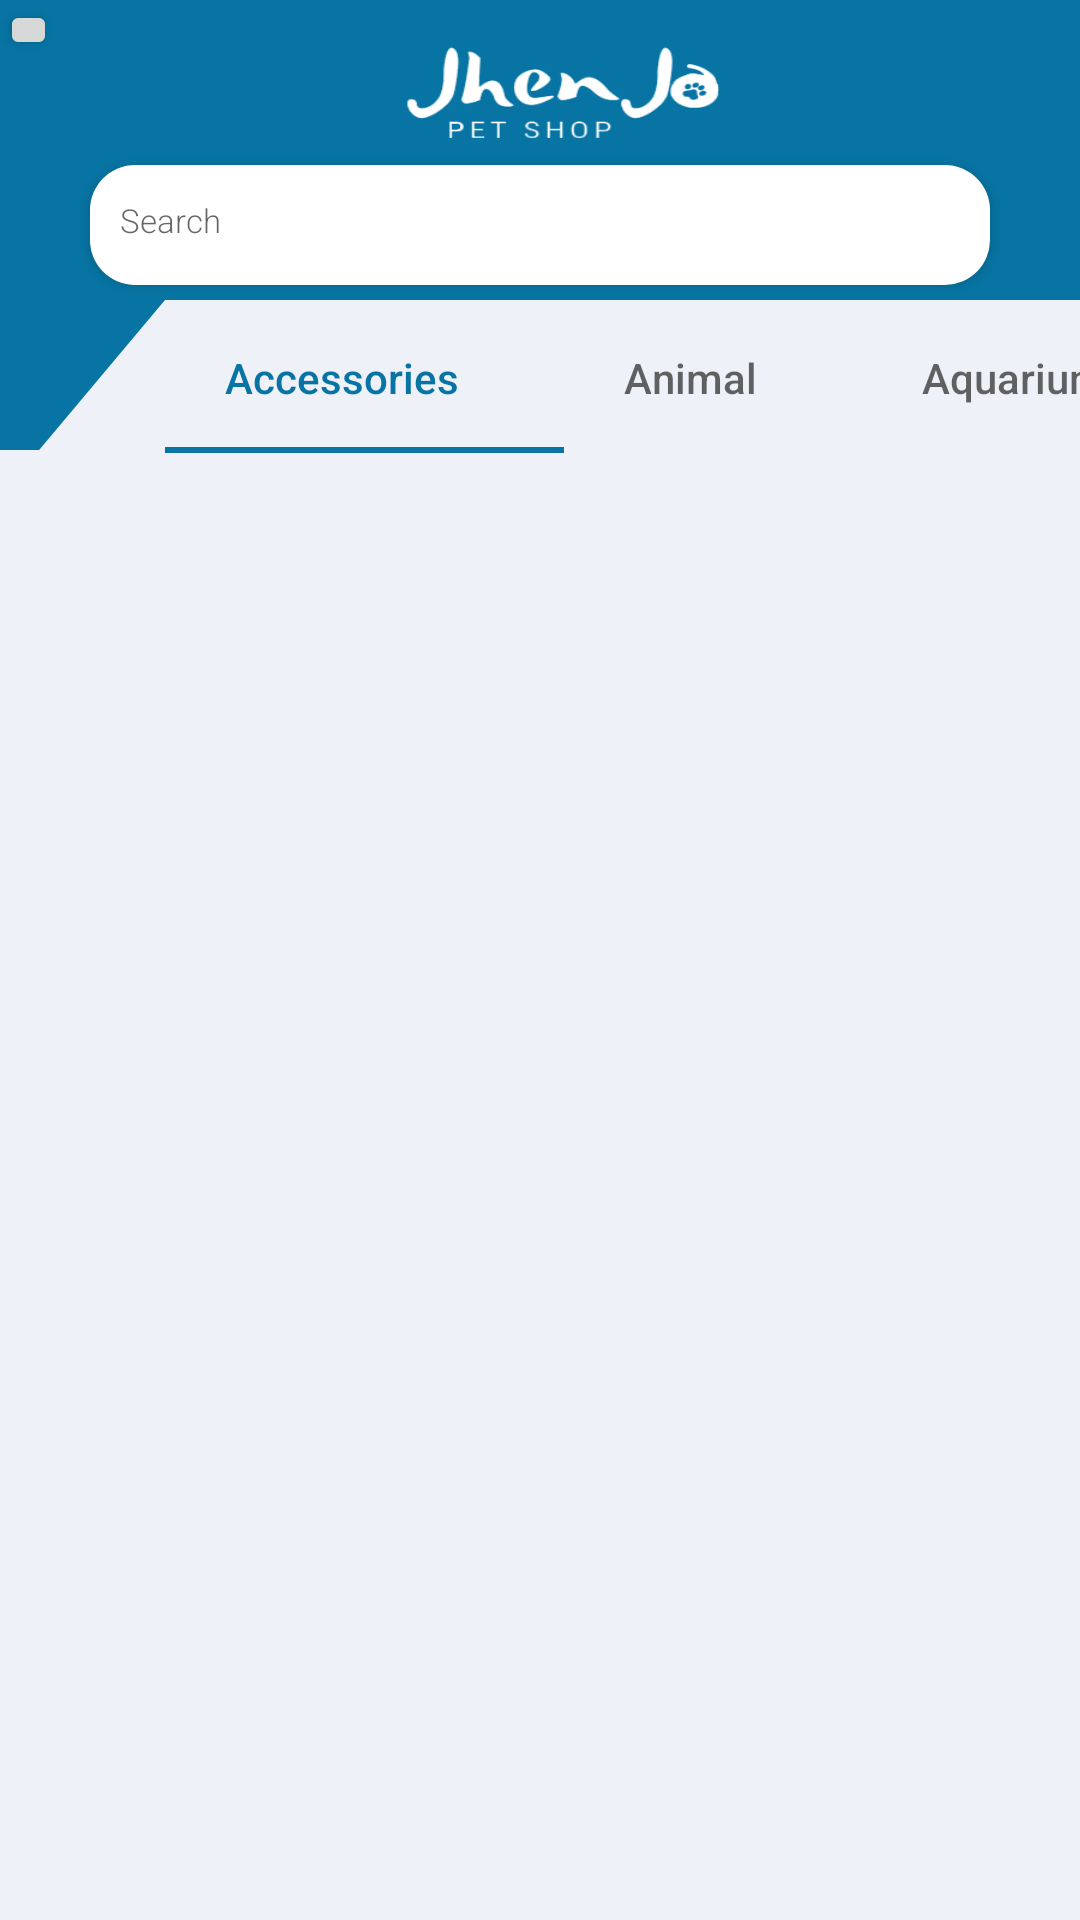

Here is an Android app screen rendered from its layout file. Give the layout XML and the strings, colors and styles it references.
<!-- AndroidManifest.xml: application theme AppTheme -->
<!-- res/layout/fragment_landing_page.xml -->
<?xml version="1.0" encoding="utf-8"?>
<FrameLayout xmlns:android="http://schemas.android.com/apk/res/android"
    xmlns:tools="http://schemas.android.com/tools"
    android:layout_width="match_parent"
    android:layout_height="match_parent"
    android:background="#EFF1F8"
    xmlns:app="http://schemas.android.com/apk/res-auto"
    tools:context=".Main.Fragment.LandingPageFragment">

    <FrameLayout
        android:layout_width="match_parent"
        android:layout_height="150dp" >
        <View
            android:layout_width="match_parent"
            android:layout_height="100dp"
            android:background="@color/main_color" />

        <View
            android:layout_width="55dp"
            android:layout_height="100dp"
            android:layout_marginTop="100dp"
            android:background="@drawable/top_triangle_reverse"
            android:backgroundTint="@color/main_color"
            android:scaleX="-1" />

        <View
            android:layout_width="200dp"
            android:layout_height="140dp"
            android:layout_gravity="center_horizontal"
            android:layout_marginStart="15dp"
            android:layout_marginTop="-40dp"
            android:background="@drawable/jhenjo_text_logo"
            android:backgroundTint="@color/white"/>

    </FrameLayout>

    <Button
        android:id="@+id/secret_login"
        android:layout_width="19dp"
        android:layout_height="20dp" />

    <FrameLayout
        android:layout_width="match_parent"
        android:layout_height="match_parent"
        android:layout_marginTop="150dp"
        android:id="@+id/child_fragment_container"
        android:background="#EFF1F8">

    </FrameLayout>

    <EditText
        android:id="@+id/mainSearch"
        android:layout_width="300dp"
        android:layout_height="40dp"
        android:layout_gravity="center_horizontal"
        android:layout_marginTop="55dp"
        android:background="@drawable/shape_rounded2"
        android:backgroundTint="@color/white"
        android:drawableStart="@drawable/search"
        android:drawablePadding="5dp"
        android:drawableTint="@color/blue_1"
        android:hint="Search"
        android:textSize="11sp"
        android:paddingStart="10dp"
        android:paddingEnd="10dp"
        android:fontFamily="@string/font_family_light"
        android:elevation="2dp"/>

    <com.google.android.material.tabs.TabLayout
        android:id="@+id/cTabLayout"
        android:layout_width="match_parent"
        android:layout_height="50dp"
        android:layout_marginTop="101dp"
        android:layout_marginStart="55dp"
        app:tabMode="scrollable"
        app:tabTextAppearance="@style/CustomTextAppearanceTab"
        app:tabPaddingStart="20dp"
        app:tabPaddingEnd="35dp"
        app:tabSelectedTextColor="@color/main_color"
        android:background="@drawable/tablayout_background"
        android:backgroundTint="#EFF1F8"
        app:tabRippleColor="@color/transparent">

        <com.google.android.material.tabs.TabItem
            android:id="@+id/Accessories"
            android:layout_width="100dp"
            android:layout_height="40dp"
            android:paddingStart="20dp"
            android:paddingTop="5dp"
            android:paddingEnd="20dp"
            android:paddingBottom="5dp"
            android:text="Accessories"
            android:textAlignment="center" />

        <com.google.android.material.tabs.TabItem
            android:id="@+id/Animal"
            android:layout_width="100dp"
            android:layout_height="40dp"
            android:paddingStart="20dp"
            android:paddingTop="5dp"
            android:paddingEnd="20dp"
            android:paddingBottom="5dp"
            android:text="Animal"
            android:textAlignment="center"/>

        <com.google.android.material.tabs.TabItem
            android:id="@+id/Aquarium"
            android:layout_width="100dp"
            android:layout_height="40dp"
            android:paddingStart="20dp"
            android:paddingTop="5dp"
            android:paddingEnd="20dp"
            android:paddingBottom="5dp"
            android:text="Aquarium"
            android:textAlignment="center"/>

        <com.google.android.material.tabs.TabItem
            android:id="@+id/Cage"
            android:layout_width="100dp"
            android:layout_height="40dp"
            android:paddingStart="20dp"
            android:paddingTop="5dp"
            android:paddingEnd="20dp"
            android:paddingBottom="5dp"
            android:text="Cage"
            android:textAlignment="center"/>

        <com.google.android.material.tabs.TabItem
            android:id="@+id/Food"
            android:layout_width="100dp"
            android:layout_height="40dp"
            android:paddingStart="20dp"
            android:paddingTop="5dp"
            android:paddingEnd="20dp"
            android:paddingBottom="5dp"
            android:text="Food"
            android:textAlignment="center"/>

        <com.google.android.material.tabs.TabItem
            android:id="@+id/Pump"
            android:layout_width="100dp"
            android:layout_height="40dp"
            android:paddingStart="20dp"
            android:paddingTop="5dp"
            android:paddingEnd="20dp"
            android:paddingBottom="5dp"
            android:text="Pump"
            android:textAlignment="center"/>


    </com.google.android.material.tabs.TabLayout>


</FrameLayout>
<!-- resources referenced by this layout -->
<resources>
  <color name="blue_1">#78c6e6</color>
  <color name="main_color">#0774A3</color>
  <color name="white">#FFF</color>
  <!-- drawable jhenjo_text_logo: png bitmap (drawable-xxhdpi, 14876 bytes) -->
  <!-- drawable shape_rounded2 (drawable-hdpi) -->
  <?xml version="1.0" encoding="utf-8"?>
  <layer-list xmlns:android="http://schemas.android.com/apk/res/android">
  
      <item>
          <shape>
              <corners android:radius="0.1in" />
              <solid android:color="@color/gray" />
              <padding
                  android:bottom="5dp"
                  android:left="3dp"
                  android:right="3dp"
                  android:top="2dp" />
          </shape>
      </item>
  
      <item>
          <shape>
              <stroke android:width="0dp" />
              <corners android:radius="0.1in" />
              <solid android:color="@color/white" />
          </shape>
      </item>
  
  </layer-list>
  <!-- drawable tablayout_background (drawable) -->
  <?xml version="1.0" encoding="utf-8"?>
  <layer-list xmlns:android="http://schemas.android.com/apk/res/android">
  
      <item android:top="-10dp" android:right="-10dp" android:left="-10dp">
          <shape
              android:shape="rectangle">
              <solid android:color="#FAFAFA" />
              <stroke
                  android:width="1dp"
                  android:color="#BBBBBB" />
          </shape>
      </item>
  
  </layer-list>
  <!-- drawable top_triangle_reverse (drawable-v24) -->
  <?xml version="1.0" encoding="utf-8"?>
  <layer-list xmlns:android="http://schemas.android.com/apk/res/android">
      <item >
          <rotate
              android:fromDegrees="-40"
              android:pivotX="0"
              android:pivotY="0">
              <shape android:shape="rectangle">
                  <solid android:color="#ff0" />
              </shape>
          </rotate>
      </item>
  </layer-list>
  <string name="font_family_light">sans-serif-light</string>
  <style name="CustomTextAppearanceTab" parent="TextAppearance.Design.Tab">
          <item name="textAllCaps">false</item>
          <item name="android:textAllCaps">false</item>
      </style>
  <style name="AppTheme" parent="Theme.AppCompat.Light.DarkActionBar">
          
          <item name="colorPrimary">@color/colorPrimary</item>
          <item name="colorPrimaryDark">@color/colorPrimaryDark</item>
          <item name="colorAccent">@color/colorAccent</item>
      </style>
  <color name="gray">#D4D4D4</color>
  <color name="colorPrimary">#008577</color>
  <color name="colorPrimaryDark">#00574B</color>
  <color name="colorAccent">#0774A3</color>
</resources>
